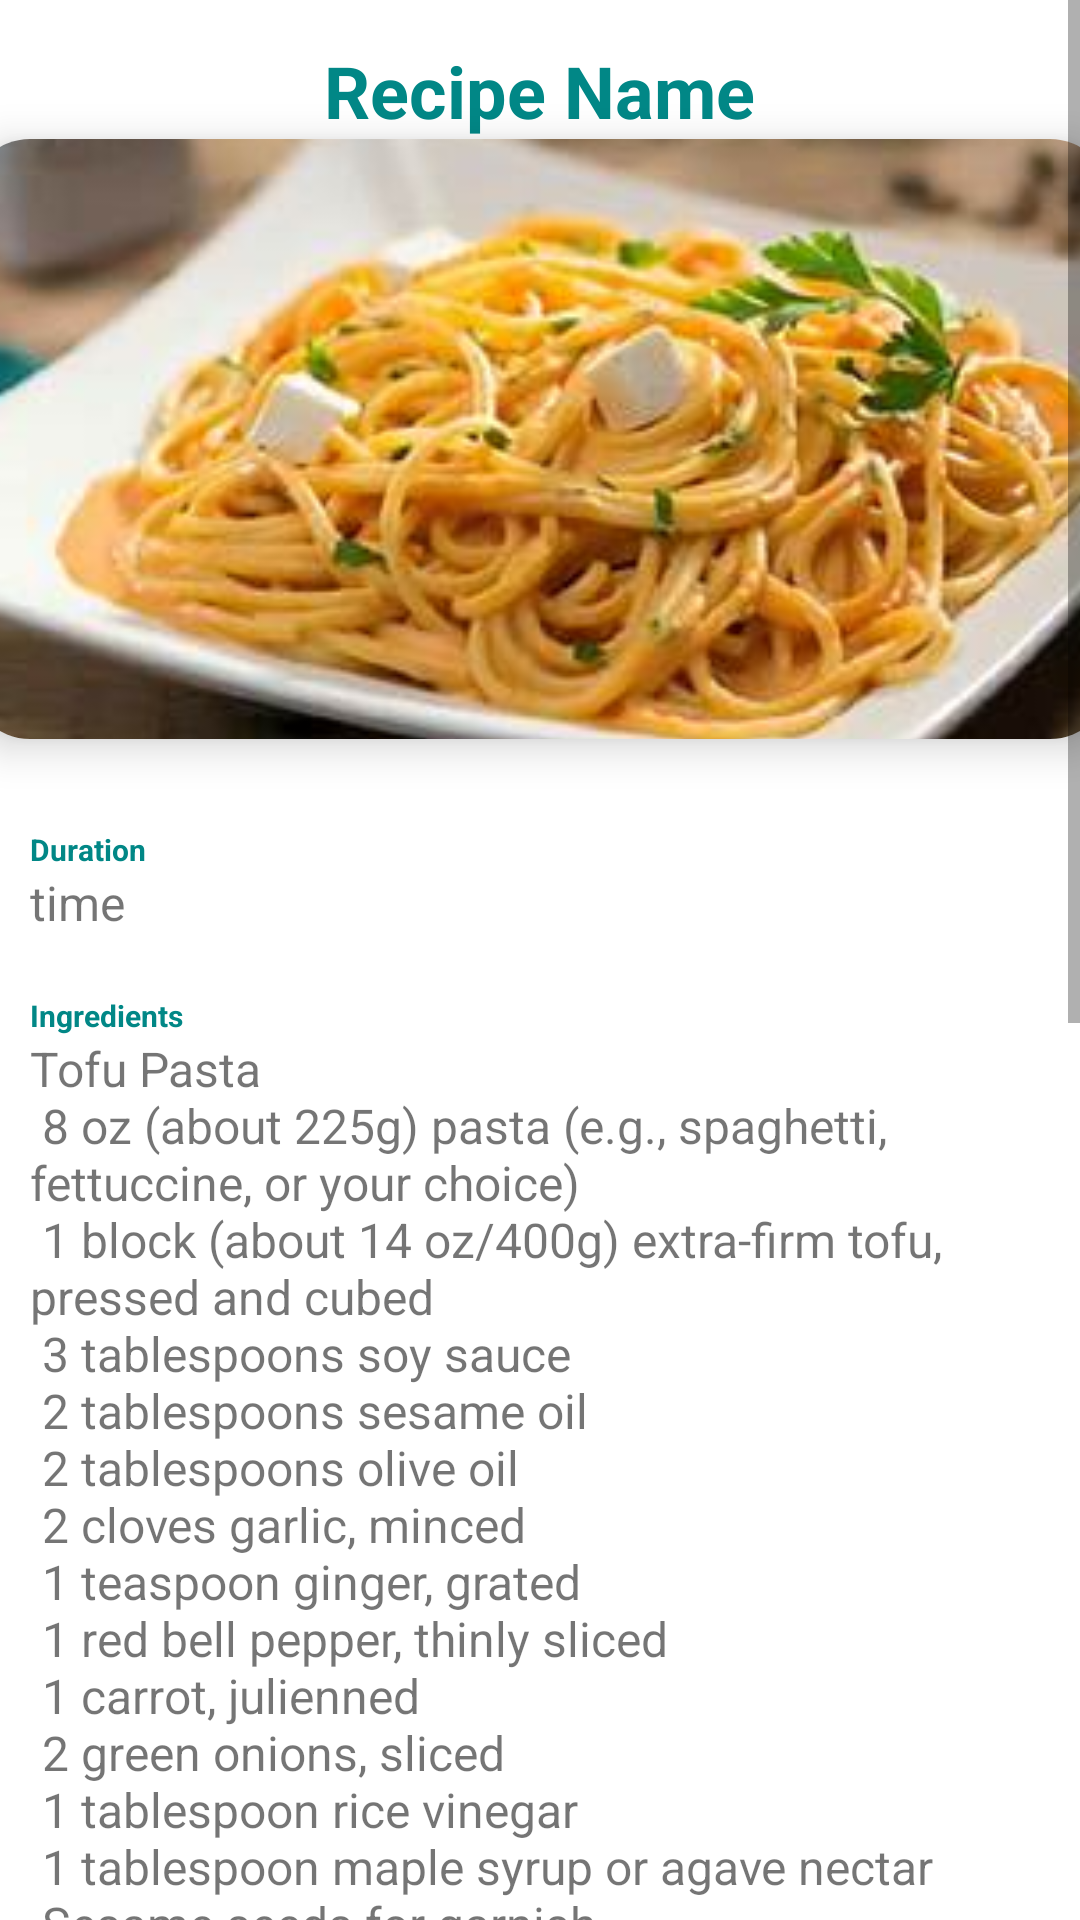

Layout XML and referenced resources for this Android screen:
<!-- AndroidManifest.xml: application theme Theme.ListView -->
<!-- res/layout/activity_details.xml -->
<?xml version="1.0" encoding="utf-8"?>
<ScrollView
    xmlns:android="http://schemas.android.com/apk/res/android"
    xmlns:app="http://schemas.android.com/apk/res-auto"
    xmlns:tools="http://schemas.android.com/tools"
    android:layout_width="match_parent"
    android:layout_height="match_parent">
<LinearLayout
    android:layout_width="match_parent"
    android:layout_height="match_parent"
    android:orientation="vertical"
    tools:context=".DetailsActivity">
    <TextView
        android:layout_width="wrap_content"
        android:layout_height="wrap_content"
        android:id="@+id/detailName"
        android:layout_marginTop="14dp"
        android:text="Recipe Name"
        android:textSize="24sp"
        android:textColor="@color/design_default_color_secondary_variant"
        android:textStyle="bold"
        android:layout_gravity="center"/>
    <androidx.cardview.widget.CardView
        android:layout_width="380dp"
        android:layout_height="200dp"
        android:id="@+id/cardImage"
        android:layout_gravity="center"
        app:cardCornerRadius="20dp"
        app:cardElevation="8dp">
       <ImageView
           android:layout_width="380dp"
           android:layout_height="200dp"
           android:id="@+id/detailImage"
           android:layout_gravity="center"
           android:src="@drawable/pastas"
           android:scaleType="centerCrop"/>
    </androidx.cardview.widget.CardView>
    <TextView
        android:layout_width="wrap_content"
        android:layout_height="wrap_content"
        android:text="Duration"
        android:textColor="@color/design_default_color_secondary_variant"
        android:textStyle="bold"
        android:layout_marginStart="10dp"
        android:layout_marginTop="30dp"
        android:textSize="10sp"/>
    <TextView
        android:layout_width="match_parent"
        android:layout_height="wrap_content"
        android:text="time"
        android:id="@+id/detailTime"
        android:layout_marginStart="10dp"
        android:textSize="16sp"/>

    <TextView
        android:layout_width="wrap_content"
        android:layout_height="wrap_content"
        android:text="Ingredients"
        android:textColor="@color/design_default_color_secondary_variant"
        android:textStyle="bold"
        android:layout_marginStart="10dp"
        android:layout_marginTop="20dp"
        android:textSize="10sp"/>
    <TextView
        android:layout_width="match_parent"
        android:layout_height="wrap_content"
        android:text="@string/tofuIngredients"
        android:id="@+id/detailIngredients"
        android:layout_marginStart="10dp"
        android:textSize="16sp"/>

    <TextView
        android:layout_width="wrap_content"
        android:layout_height="wrap_content"
        android:text="Steps:"
        android:textColor="@color/design_default_color_secondary_variant"
        android:textStyle="bold"
        android:layout_marginStart="10dp"
        android:layout_marginTop="20dp"
        android:textSize="10sp"/>
    <TextView
        android:layout_width="match_parent"
        android:layout_height="wrap_content"
        android:text="@string/tofoDesc"
        android:layout_marginStart="10dp"
        android:textSize="16sp"
        android:id="@+id/detailDesc"/>

</LinearLayout>
    </ScrollView>
<!-- resources referenced by this layout -->
<resources>
  <!-- drawable pastas: jpg bitmap (drawable, 11759 bytes) -->
  <string name="tofoDesc">Press the tofu to remove excess water, then cut it into small cubes.
  \n In a bowl, toss the tofu cubes with soy sauce until well coated.
   \n Heat olive oil in a large skillet over medium-high heat. Add the tofu cubes and cook until they are golden brown on all sides. Remove the tofu from the skillet and set aside.
   \n In the same skillet, add sesame oil. Sauté minced garlic and grated ginger until fragrant.
  \n Add sliced bell pepper, julienned carrot, and sliced green onions. Cook for a few minutes until the vegetables are tender-crisp.
   \n Add the cooked and drained pasta to the skillet with the vegetables.
  \n Return the cooked tofu to the skillet and toss everything together.
   \n In a small bowl, mix rice vinegar and maple syrup. Pour this mixture over the pasta and tofu. Toss to coat everything evenly.
    \n  Garnish with sesame seeds and fresh cilantro or parsley if desired.
  \n Serve immediately.
     \n Enjoy your delicious and nutritious Tofu Pasta! Feel free to add more vegetables or adjust the seasoning according to your preferences.</string>
  <string name="tofuIngredients">Tofu Pasta
  \n 8 oz (about 225g) pasta (e.g., spaghetti, fettuccine, or your choice)
  \n 1 block (about 14 oz/400g) extra-firm tofu, pressed and cubed
  \n 3 tablespoons soy sauce
  \n 2 tablespoons sesame oil
  \n 2 tablespoons olive oil
  \n 2 cloves garlic, minced
  \n 1 teaspoon ginger, grated
  \n 1 red bell pepper, thinly sliced
  \n 1 carrot, julienned
  \n 2 green onions, sliced
  \n 1 tablespoon rice vinegar
  \n 1 tablespoon maple syrup or agave nectar
  \n Sesame seeds for garnish
  \n Fresh cilantro or parsley for garnish (optional)</string>
  <style name="Theme.ListView" parent="Theme.MaterialComponents.DayNight.DarkActionBar">
          
          <item name="colorPrimary">@color/red</item>
          <item name="colorPrimaryVariant">@color/orange</item>
          <item name="colorOnPrimary">@color/white_70</item>
          
          <item name="colorSecondary">@color/yellow</item>
          <item name="colorSecondaryVariant">@color/indigo</item>
          <item name="colorOnSecondary">@color/black_trans80</item>
          
          <item name="android:statusBarColor">?attr/colorPrimaryVariant</item>
          
      </style>
  <color name="red">#F44336</color>
  <color name="orange">#FF9800</color>
  <color name="white_70">#B3FFFFFF</color>
  <color name="yellow">#FFEB3B</color>
  <color name="indigo">#3F51B5</color>
  <color name="black_trans80">#33000000</color>
</resources>
